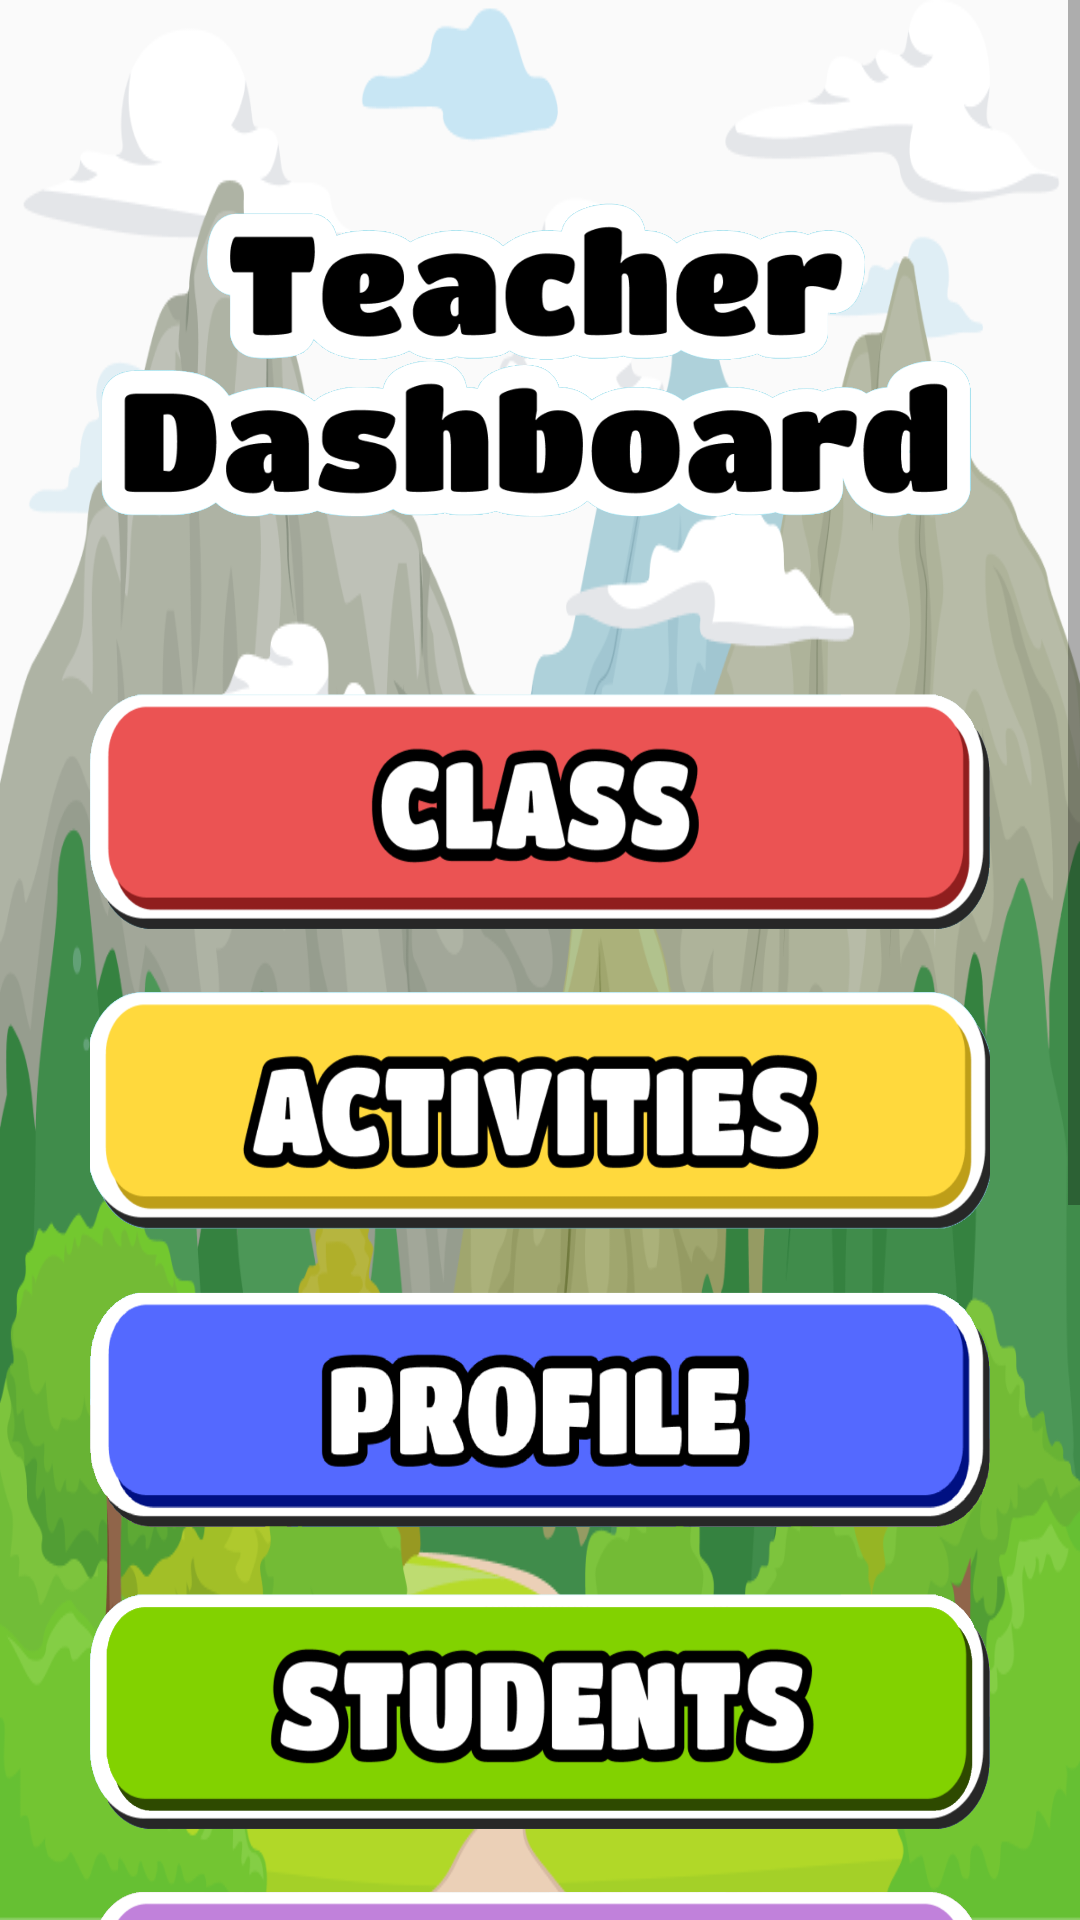

Produce the Android XML layout that renders to this screen, including the resource entries it uses.
<!-- AndroidManifest.xml: application theme Theme.WhizMinds -->
<!-- res/layout/activity_teacher_dashboard.xml -->
<?xml version="1.0" encoding="utf-8"?>
<androidx.constraintlayout.widget.ConstraintLayout xmlns:android="http://schemas.android.com/apk/res/android"
    xmlns:app="http://schemas.android.com/apk/res-auto"
    xmlns:tools="http://schemas.android.com/tools"
    android:layout_width="match_parent"
    android:layout_height="match_parent"
    tools:context=".TeacherDashboard"
    android:background="@drawable/main_bg">

        <ScrollView
            android:layout_width="match_parent"
            android:layout_height="match_parent"
            android:fillViewport="true">

            <LinearLayout
                android:layout_width="match_parent"
                android:layout_height="match_parent"
                android:orientation="vertical"
                android:gravity="center">

                <ImageView
                    android:layout_width="300dp"
                    android:layout_height="200dp"
                    android:src="@drawable/teacher_dash"
                    android:layout_marginTop="20dp"/>

                    <Button
                        android:id="@+id/btnClass"
                        android:background="@drawable/class_a"
                        android:layout_width="300dp"
                        android:layout_height="80dp"
                        android:layout_margin="10dp" />

                    <Button
                        android:id="@+id/btnActivity"
                        android:background="@drawable/activities"
                        android:layout_width="300dp"
                        android:layout_height="80dp"
                        android:layout_margin="10dp" />

                    <Button
                        android:id="@+id/btnProfile"
                        android:background="@drawable/profile"
                        android:layout_width="300dp"
                        android:layout_height="80dp"
                        android:layout_margin="10dp" />

                    <Button
                        android:id="@+id/btnStudents"
                        android:background="@drawable/students"
                        android:layout_width="300dp"
                        android:layout_height="80dp"
                        android:layout_margin="10dp" />

                    <Button
                        android:id="@+id/btnAbout"
                        android:background="@drawable/about"
                        android:layout_width="300dp"
                        android:layout_height="80dp"
                        android:layout_margin="10dp" />

                    <Button
                        android:id="@+id/btnSettings"
                        android:background="@drawable/settings"
                        android:layout_width="300dp"
                        android:layout_height="80dp"
                        android:layout_margin="10dp" />

                    <Button
                        android:id="@+id/btnLogout"
                        android:background="@drawable/logout"
                        android:layout_width="300dp"
                        android:layout_height="80dp"
                        android:layout_margin="10dp" />

                <Space
                    android:layout_width="wrap_content"
                    android:layout_height="wrap_content"
                    android:layout_marginBottom="100dp"/>

            </LinearLayout>

        </ScrollView>

</androidx.constraintlayout.widget.ConstraintLayout>
<!-- resources referenced by this layout -->
<resources>
  <!-- drawable about: png bitmap (drawable, 163795 bytes) -->
  <!-- drawable activities: png bitmap (drawable, 168628 bytes) -->
  <!-- drawable class_a: png bitmap (drawable, 129291 bytes) -->
  <!-- drawable logout: png bitmap (drawable, 140637 bytes) -->
  <!-- drawable main_bg: png bitmap (drawable, 204758 bytes) -->
  <!-- drawable profile: png bitmap (drawable, 108284 bytes) -->
  <!-- drawable settings: png bitmap (drawable, 143453 bytes) -->
  <!-- drawable students: png bitmap (drawable, 142850 bytes) -->
  <!-- drawable teacher_dash: png bitmap (drawable, 255054 bytes) -->
  <style name="Theme.WhizMinds" parent="Base.Theme.WhizMinds" />
  <style name="Base.Theme.WhizMinds" parent="Theme.AppCompat.Light.NoActionBar">
          
          
      </style>
</resources>
